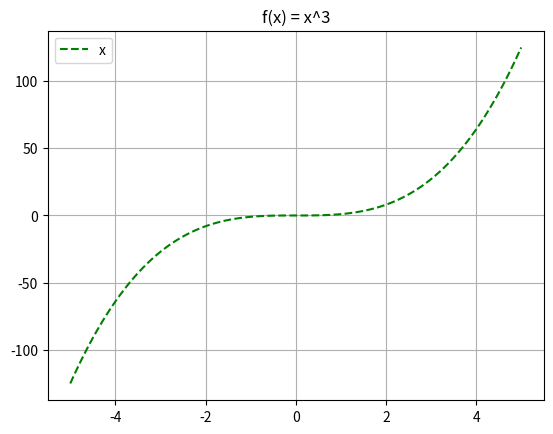

Write Python code to recreate this figure.
#graficas

import matplotlib.pyplot as plt
import numpy as np

x= np.linspace(-5,5,100)
y=x**3
plt.plot(x,y,"g--")
plt.title("f(x) = x^3")
plt.legend("x^3")
plt.grid()
plt.show()



